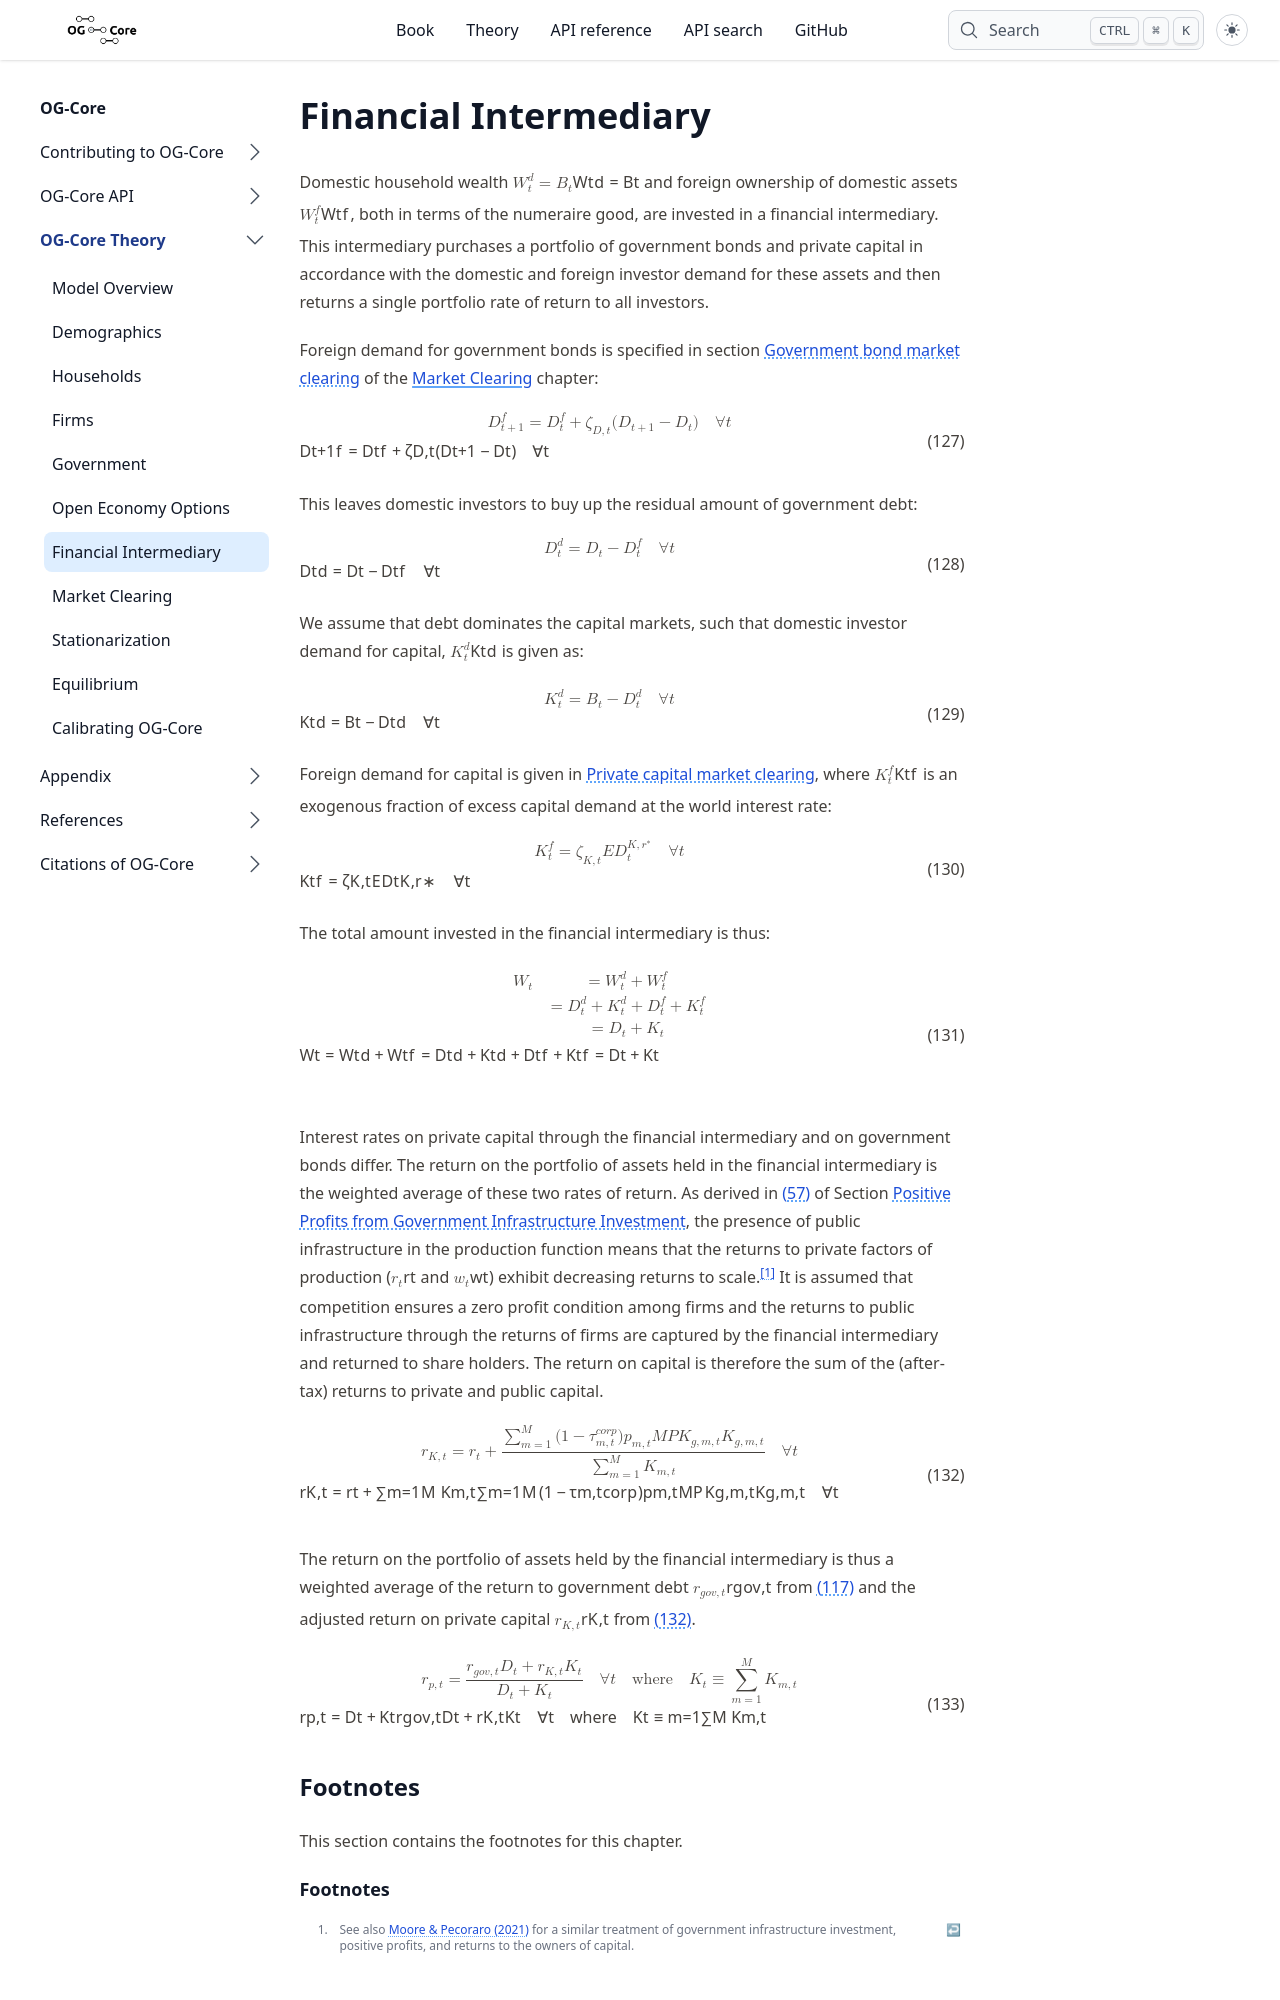

repository: PSLmodels/OG-Core · page: content/theory/financial/index.html · generator: sphinx


(Chap_FinInt)=
# Financial Intermediary

  Domestic household wealth $W^d_{t}=B_{t}$ and foreign ownership of domestic assets $W^f_{t}$, both in terms of the numeraire good, are invested in a financial intermediary. This intermediary purchases a portfolio of government bonds and private capital in accordance with the domestic and foreign investor demand for these assets and then returns a single portfolio rate of return to all investors.

  Foreign demand for government bonds is specified in section {ref}`SecMarkClrMktClr_G` of the {ref}`Chap_MarkClr` chapter:

  ```{math}
  :label: EqMarkClr_zetaD2
    D^{f}_{t+1} = D^{f}_{t} + \zeta_{D, t}(D_{t+1} - D_{t}) \quad\forall t
  ```

  This leaves domestic investors to buy up the residual amount of government debt:

  ```{math}
  :label: EqMarkClr_DomesticDebt
    D^{d}_{t} = D_{t} - D^{f}_{t} \quad\forall t
  ```

  We assume that debt dominates the capital markets, such that domestic investor demand for capital, $K^{d}_{t}$ is given as:

  ```{math}
  :label: eq_domestic_cap_demand
    K^{d}_{t} = B_{t} - D^{d}_{t} \quad\forall t
  ```

  Foreign demand for capital is given in {ref}`SecMarkClrMktClr_K`, where $K^{f}_{t}$ is an exogenous fraction of excess capital demand at the world interest rate:

  ```{math}
  :label: eq_foreign_cap_demand
    K^{f}_t = \zeta_{K, t}ED^{K,r^*}_t \quad\forall t
  ```

  The total amount invested in the financial intermediary is thus:

  ```{math}

  \begin{aligned}
  W_{t} & = W^d_{t} + W^f_{t} \\
      & = D^d_t + K^d_t  + D^f_t + K^f_t \\
      & = D_t + K_t
  \end{aligned}
  ```

  Interest rates on private capital through the financial intermediary and on government bonds differ. The return on the portfolio of assets held in the financial intermediary is the weighted average of these two rates of return. As derived in {eq}`EqFirms_rKt` of Section {ref}`EqFirmsPosProfits`, the presence of public infrastructure in the production function means that the returns to private factors of production ($r_t$ and $w_t$) exhibit decreasing returns to scale.[^MoorePecoraro] It is assumed that competition ensures a zero profit condition among firms and the returns to public infrastructure through the returns of firms are captured by the financial intermediary and returned to share holders. The return on capital is therefore the sum of the (after-tax) returns to private and public capital.

  ```{math}
  :label: eq_rK
    r_{K,t}  = r_{t} + \frac{\sum_{m=1}^M(1 - \tau^{corp}_{m,t})p_{m,t}MPK_{g,m,t}K_{g,m,t}}{\sum_{m=1}^M K_{m,t}} \quad\forall t
  ```

  The return on the portfolio of assets held by the financial intermediary is thus a weighted average of the return to government debt $r_{gov,t}$ from {eq}`EqUnbalGBC_rate_wedge` and the adjusted return on private capital $r_{K,t}$ from {eq}`eq_rK`.
